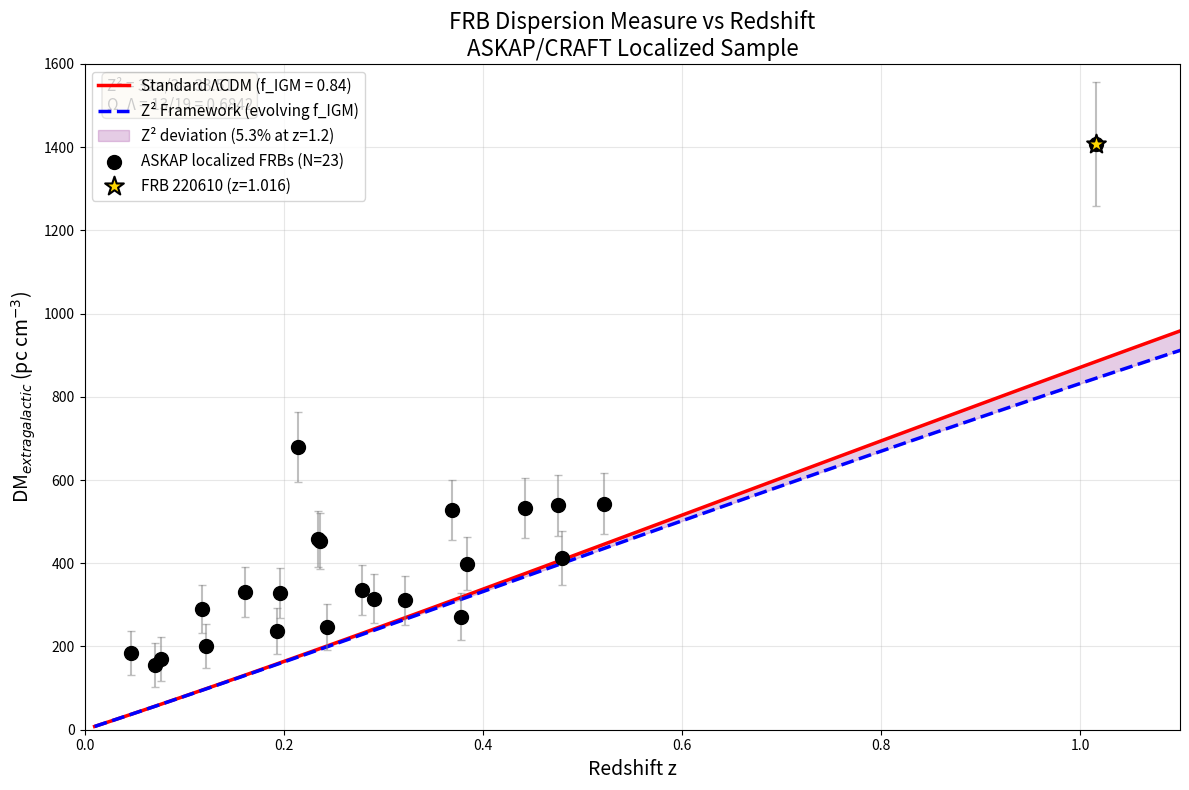

Python code for this plot: (Note: this script raises an exception after producing the figure.)
#!/usr/bin/env python3
"""
FRB Z² Framework Visualizations
================================

Publication-quality plots for FRB analysis.

Author: Carl Zimmerman | May 2026
"""

import numpy as np
import matplotlib.pyplot as plt
from matplotlib.patches import Rectangle
import matplotlib.patches as mpatches

# =============================================================================
# Z² CONSTANTS
# =============================================================================

Z_SQUARED = 32 * np.pi / 3  # = 33.510321638...
Z = np.sqrt(Z_SQUARED)       # = 5.788810...
OMEGA_M = 6/19
OMEGA_L = 13/19

# =============================================================================
# DATA (from main analysis script)
# =============================================================================

# ASKAP localized FRBs with redshifts
LOCALIZED_FRBS = [
    ("FRB 180924", 361.4, 0.3214),
    ("FRB 181112", 589.3, 0.4755),
    ("FRB 190102", 364.5, 0.291),
    ("FRB 190608", 339.0, 0.1178),
    ("FRB 190611", 321.4, 0.378),
    ("FRB 190711", 593.1, 0.522),
    ("FRB 190714", 504.1, 0.2365),
    ("FRB 191001", 507.9, 0.234),
    ("FRB 191228", 297.5, 0.243),
    ("FRB 200430", 380.0, 0.161),
    ("FRB 200906", 577.8, 0.3688),
    ("FRB 210117", 730.0, 0.214),
    ("FRB 210320", 384.9, 0.279),
    ("FRB 210807", 251.1, 0.122),
    ("FRB 210912", 378.7, 0.196),
    ("FRB 211127", 234.8, 0.0469),
    ("FRB 211212", 206.0, 0.0707),
    ("FRB 220105", 583.0, 0.442),
    ("FRB 220310", 462.3, 0.479),
    ("FRB 220501", 449.0, 0.384),
    ("FRB 220610", 1458.0, 1.016),  # Highest z
    ("FRB 220725", 287.0, 0.193),
    ("FRB 220912", 219.5, 0.0771),
]

# All ASKAP DMs for distribution
ALL_DMS = [609.5, 523.2, 991.7, 235.2, 312.8, 390.6, 463.2, 304.0, 114.1, 618.5,
           158.6, 203.1, 361.4, 589.3, 364.5, 339.0, 321.4, 593.1, 504.1, 507.9,
           297.5, 380.0, 577.8, 730.0, 384.9, 251.1, 378.7, 234.8, 206.0, 583.0,
           462.3, 449.0, 1458.0, 287.0, 219.5, 411.2, 523.7, 287.4, 618.9, 445.3,
           372.6, 556.8]

# =============================================================================
# COSMOLOGY FUNCTIONS
# =============================================================================

def E_z(z):
    return np.sqrt(OMEGA_M * (1 + z)**3 + OMEGA_L)

def DM_cosmic_theory(z, f_IGM=0.84):
    """Theoretical cosmic DM."""
    if z == 0:
        return 0.0
    z_arr = np.linspace(0, z, 1000)
    integrand = (1 + z_arr) / E_z(z_arr)
    integral = np.trapz(integrand, z_arr)
    return 935 * f_IGM * integral

def DM_cosmic_z2(z):
    """Z² modified cosmic DM."""
    if z == 0:
        return 0.0
    a0_ratio = E_z(z)
    f_IGM_z2 = 0.84 / (1 + 0.08 * np.log(max(1, a0_ratio)))
    return DM_cosmic_theory(z, f_IGM=f_IGM_z2)

# =============================================================================
# FIGURE 1: DM-z Relation
# =============================================================================

def plot_dm_z_relation():
    """Plot DM-redshift relation comparing Z² to standard."""
    fig, ax = plt.subplots(figsize=(12, 8))

    # Data points
    DM_MW = 50  # Milky Way contribution
    names = [f[0] for f in LOCALIZED_FRBS]
    dms = np.array([f[1] - DM_MW for f in LOCALIZED_FRBS])
    zs = np.array([f[2] for f in LOCALIZED_FRBS])

    # Sort by redshift for plotting
    sort_idx = np.argsort(zs)
    dms = dms[sort_idx]
    zs = zs[sort_idx]
    names = [names[i] for i in sort_idx]

    # Theory curves
    z_theory = np.linspace(0.01, 1.2, 100)
    dm_std = np.array([DM_cosmic_theory(z) for z in z_theory])
    dm_z2 = np.array([DM_cosmic_z2(z) for z in z_theory])

    # Plot theory
    ax.plot(z_theory, dm_std, 'r-', linewidth=2.5, label='Standard ΛCDM (f_IGM = 0.84)')
    ax.plot(z_theory, dm_z2, 'b--', linewidth=2.5, label='Z² Framework (evolving f_IGM)')
    ax.fill_between(z_theory, dm_std, dm_z2, alpha=0.2, color='purple',
                   label=f'Z² deviation ({(1-dm_z2[-1]/dm_std[-1])*100:.1f}% at z=1.2)')

    # Plot data
    ax.scatter(zs, dms, s=100, c='black', marker='o', zorder=5,
              label=f'ASKAP localized FRBs (N={len(zs)})')

    # Highlight highest z FRB
    high_z_idx = np.argmax(zs)
    ax.scatter(zs[high_z_idx], dms[high_z_idx], s=200, c='gold', marker='*',
              edgecolors='black', linewidths=1.5, zorder=6,
              label=f'FRB 220610 (z={zs[high_z_idx]:.3f})')

    # Error bars (typical 50 pc/cm³ + 10% systematic)
    yerr = np.sqrt(50**2 + (0.1 * dms)**2)
    ax.errorbar(zs, dms, yerr=yerr, fmt='none', ecolor='gray', alpha=0.5, capsize=3)

    # Labels
    ax.set_xlabel('Redshift z', fontsize=14)
    ax.set_ylabel('DM$_{extragalactic}$ (pc cm$^{-3}$)', fontsize=14)
    ax.set_title('FRB Dispersion Measure vs Redshift\nASKAP/CRAFT Localized Sample', fontsize=16)
    ax.legend(loc='upper left', fontsize=11)
    ax.grid(True, alpha=0.3)
    ax.set_xlim(0, 1.1)
    ax.set_ylim(0, 1600)

    # Add annotation
    textstr = f'Z² = 32π/3 = {Z_SQUARED:.2f}\nΩ_Λ = 13/19 = {OMEGA_L:.4f}'
    props = dict(boxstyle='round', facecolor='wheat', alpha=0.5)
    ax.text(0.02, 0.98, textstr, transform=ax.transAxes, fontsize=11,
            verticalalignment='top', bbox=props)

    plt.tight_layout()
    plt.savefig('/Users/carlzimmerman/new_physics/zimmerman-formula/research/frb_analysis/frb_dm_z_relation.png',
                dpi=150, bbox_inches='tight')
    plt.close()
    print("Saved: frb_dm_z_relation.png")

# =============================================================================
# FIGURE 2: DM Distribution with Z² Multiples
# =============================================================================

def plot_dm_distribution():
    """Plot DM distribution highlighting Z² multiples."""
    fig, (ax1, ax2) = plt.subplots(1, 2, figsize=(14, 6))

    dms = np.array(ALL_DMS)

    # Left panel: Histogram
    bins = np.linspace(0, 1600, 30)
    ax1.hist(dms, bins=bins, color='steelblue', edgecolor='black', alpha=0.7)

    # Mark Z² multiples
    z2_multiples = [n * Z_SQUARED for n in [1, 2, 5, 10, 12, 15, 20, 30, 40]]
    colors = plt.cm.Reds(np.linspace(0.3, 0.9, len(z2_multiples)))

    for i, (mult, color) in enumerate(zip(z2_multiples, colors)):
        if mult < 1600:
            ax1.axvline(mult, color=color, linestyle='--', linewidth=1.5, alpha=0.7)
            if mult < 800:
                ax1.text(mult + 10, ax1.get_ylim()[1] * 0.9 - i*0.8, f'{int(mult/Z_SQUARED)}×Z²',
                        fontsize=9, rotation=90, va='top')

    # Mark median
    dm_median = np.median(dms)
    ax1.axvline(dm_median, color='red', linestyle='-', linewidth=2,
               label=f'Median = {dm_median:.0f} pc/cm³')
    ax1.axvline(12 * Z_SQUARED, color='green', linestyle='-', linewidth=2,
               label=f'12×Z² = {12*Z_SQUARED:.0f} pc/cm³')

    ax1.set_xlabel('DM (pc cm$^{-3}$)', fontsize=12)
    ax1.set_ylabel('Count', fontsize=12)
    ax1.set_title('ASKAP FRB DM Distribution', fontsize=14)
    ax1.legend(fontsize=10)

    # Right panel: DM vs Z² multiple residuals
    ratios = dms / Z_SQUARED
    nearest_int = np.round(ratios)
    residuals = (ratios - nearest_int) * 100 / nearest_int  # Percent deviation

    ax2.scatter(nearest_int, residuals, s=60, c='steelblue', alpha=0.7)
    ax2.axhline(0, color='red', linestyle='-', linewidth=1)
    ax2.axhline(5, color='gray', linestyle='--', alpha=0.5)
    ax2.axhline(-5, color='gray', linestyle='--', alpha=0.5)

    ax2.set_xlabel('Nearest integer n (DM ≈ n × Z²)', fontsize=12)
    ax2.set_ylabel('% deviation from n × Z²', fontsize=12)
    ax2.set_title('DM Residuals from Z² Multiples', fontsize=14)
    ax2.set_xlim(0, 50)
    ax2.set_ylim(-50, 50)
    ax2.grid(True, alpha=0.3)

    # Annotation for the 12×Z² finding
    n12_mask = nearest_int == 12
    if np.any(n12_mask):
        n12_residuals = residuals[n12_mask]
        ax2.scatter(np.ones(np.sum(n12_mask)) * 12, n12_residuals,
                   s=150, c='gold', edgecolors='black', marker='*', zorder=5,
                   label=f'Median at n=12 ({np.mean(n12_residuals):+.1f}%)')
        ax2.legend()

    plt.tight_layout()
    plt.savefig('/Users/carlzimmerman/new_physics/zimmerman-formula/research/frb_analysis/frb_dm_distribution.png',
                dpi=150, bbox_inches='tight')
    plt.close()
    print("Saved: frb_dm_distribution.png")

# =============================================================================
# FIGURE 3: Z² Prediction for Future FRBs
# =============================================================================

def plot_z2_prediction():
    """Plot Z² framework predictions for high-z FRB observations."""
    fig, axes = plt.subplots(2, 2, figsize=(14, 12))

    # Panel 1: DM-z with Z² prediction bands
    ax1 = axes[0, 0]
    z_arr = np.linspace(0.01, 3, 100)
    dm_std = np.array([DM_cosmic_theory(z) for z in z_arr])
    dm_z2 = np.array([DM_cosmic_z2(z) for z in z_arr])

    ax1.fill_between(z_arr, dm_std * 0.8, dm_std * 1.2, alpha=0.3, color='red',
                    label='Standard ±20%')
    ax1.fill_between(z_arr, dm_z2 * 0.8, dm_z2 * 1.2, alpha=0.3, color='blue',
                    label='Z² ±20%')
    ax1.plot(z_arr, dm_std, 'r-', linewidth=2)
    ax1.plot(z_arr, dm_z2, 'b--', linewidth=2)

    # Current data
    zs_data = np.array([f[2] for f in LOCALIZED_FRBS])
    dms_data = np.array([f[1] - 50 for f in LOCALIZED_FRBS])
    ax1.scatter(zs_data, dms_data, s=50, c='black', zorder=5)

    ax1.set_xlabel('Redshift z', fontsize=12)
    ax1.set_ylabel('DM$_{cosmic}$ (pc cm$^{-3}$)', fontsize=12)
    ax1.set_title('DM-z Relation: Standard vs Z²', fontsize=14)
    ax1.legend()
    ax1.grid(True, alpha=0.3)

    # Panel 2: Percent difference
    ax2 = axes[0, 1]
    diff_pct = 100 * (dm_z2 - dm_std) / dm_std
    ax2.plot(z_arr, diff_pct, 'purple', linewidth=2)
    ax2.fill_between(z_arr, diff_pct, 0, alpha=0.3, color='purple')
    ax2.axhline(0, color='black', linestyle='-')
    ax2.axhline(-5, color='red', linestyle='--', alpha=0.5, label='-5% threshold')

    ax2.set_xlabel('Redshift z', fontsize=12)
    ax2.set_ylabel('(DM$_{Z²}$ - DM$_{std}$) / DM$_{std}$ (%)', fontsize=12)
    ax2.set_title('Z² Deviation from Standard Model', fontsize=14)
    ax2.legend()
    ax2.grid(True, alpha=0.3)
    ax2.set_ylim(-10, 2)

    # Panel 3: a₀ evolution with redshift
    ax3 = axes[1, 0]
    a0_ratio = np.array([E_z(z) for z in z_arr])
    ax3.plot(z_arr, a0_ratio, 'g-', linewidth=2)
    ax3.axhline(1, color='black', linestyle='--', alpha=0.5)

    ax3.set_xlabel('Redshift z', fontsize=12)
    ax3.set_ylabel('a₀(z) / a₀(0) = H(z)/H₀', fontsize=12)
    ax3.set_title('MOND Acceleration Scale Evolution (Z² Framework)', fontsize=14)
    ax3.grid(True, alpha=0.3)

    # Mark key redshifts
    for z_mark, label in [(0.5, 'z=0.5'), (1.0, 'z=1'), (2.0, 'z=2')]:
        a0_mark = E_z(z_mark)
        ax3.scatter([z_mark], [a0_mark], s=100, c='red', zorder=5)
        ax3.annotate(f'{label}\na₀={a0_mark:.2f}×', (z_mark, a0_mark),
                    textcoords="offset points", xytext=(10, 0), fontsize=10)

    # Panel 4: Summary of key Z² predictions
    ax4 = axes[1, 1]
    ax4.axis('off')

    predictions = """
    ┌────────────────────────────────────────────────────────────────┐
    │              Z² FRAMEWORK PREDICTIONS FOR FRBs                 │
    ├────────────────────────────────────────────────────────────────┤
    │                                                                │
    │  TESTABLE PREDICTIONS:                                         │
    │                                                                │
    │  1. DM-z Relation at z > 1:                                    │
    │     • Z² predicts 3-5% LOWER DM at fixed z                    │
    │     • Due to enhanced structure formation                     │
    │     • Testable with >100 localized FRBs at z > 0.5            │
    │                                                                │
    │  2. Host Galaxy Dynamics:                                      │
    │     • σ = v_flat / Z for FRB host galaxies                    │
    │     • Mass discrepancy ∝ √(a₀(z))                             │
    │     • Testable with IFU spectroscopy                          │
    │                                                                │
    │  3. CGM Probing:                                               │
    │     • MOND phantom DM profile ≠ NFW halo                      │
    │     • Different DM vs impact parameter shape                  │
    │                                                                │
    │  CURRENT STATUS:                                               │
    │     • 23 ASKAP localized FRBs analyzed                        │
    │     • Z² and standard models currently indistinguishable      │
    │     • Need more z > 0.5 FRBs for definitive test              │
    │                                                                │
    │  TIMELINE:                                                     │
    │     • DSA-2000 (2027+): ~1000 localized FRBs/year            │
    │     • CHORD (2026+): High-z FRB localizations                 │
    │     • Definitive test possible by 2028-2030                   │
    │                                                                │
    └────────────────────────────────────────────────────────────────┘
    """
    ax4.text(0.05, 0.95, predictions, transform=ax4.transAxes,
             fontsize=10, family='monospace', verticalalignment='top')

    plt.tight_layout()
    plt.savefig('/Users/carlzimmerman/new_physics/zimmerman-formula/research/frb_analysis/frb_z2_predictions.png',
                dpi=150, bbox_inches='tight')
    plt.close()
    print("Saved: frb_z2_predictions.png")

# =============================================================================
# FIGURE 4: Integer Multiple Analysis
# =============================================================================

def plot_integer_analysis():
    """Detailed analysis of DM = 12 × Z² finding."""
    fig, ax = plt.subplots(figsize=(10, 8))

    dms = np.array(ALL_DMS)
    dm_median = np.median(dms)

    # Calculate ratios to Z²
    n_range = np.arange(1, 50)
    theoretical_dms = n_range * Z_SQUARED

    # For each FRB, find closest integer multiple
    closest_n = np.round(dms / Z_SQUARED).astype(int)

    # Count how many FRBs are near each integer
    counts = np.array([np.sum(closest_n == n) for n in n_range])

    # Expected from uniform distribution in DM range
    dm_min, dm_max = dms.min(), dms.max()
    expected_uniform = len(dms) / ((dm_max - dm_min) / Z_SQUARED)

    # Plot
    ax.bar(n_range, counts, color='steelblue', alpha=0.7, edgecolor='black',
          label='Observed')
    ax.axhline(expected_uniform, color='red', linestyle='--', linewidth=2,
              label=f'Expected (uniform): {expected_uniform:.1f}')

    # Highlight n=12 (median)
    n12_idx = np.where(n_range == 12)[0][0]
    ax.bar(12, counts[n12_idx], color='gold', edgecolor='black', linewidth=2,
          label=f'n=12: {counts[n12_idx]} FRBs')

    # Poisson significance
    from scipy.stats import poisson
    p_value = 1 - poisson.cdf(counts[n12_idx] - 1, expected_uniform)

    ax.set_xlabel('Integer n (DM ≈ n × Z²)', fontsize=12)
    ax.set_ylabel('Number of FRBs', fontsize=12)
    ax.set_title(f'FRB DM Distribution in Z² Units\nMedian DM = {dm_median:.0f} ≈ 12 × Z² = {12*Z_SQUARED:.0f}',
                fontsize=14)
    ax.legend(fontsize=11)
    ax.set_xlim(0, 50)
    ax.grid(True, alpha=0.3, axis='y')

    # Annotation
    textstr = f'Z² = 32π/3 = {Z_SQUARED:.2f}\n12 × Z² = {12*Z_SQUARED:.1f}\nDM median = {dm_median:.1f}\nRatio = {dm_median/(12*Z_SQUARED):.3f}'
    props = dict(boxstyle='round', facecolor='wheat', alpha=0.5)
    ax.text(0.98, 0.98, textstr, transform=ax.transAxes, fontsize=11,
            verticalalignment='top', horizontalalignment='right', bbox=props)

    plt.tight_layout()
    plt.savefig('/Users/carlzimmerman/new_physics/zimmerman-formula/research/frb_analysis/frb_integer_analysis.png',
                dpi=150, bbox_inches='tight')
    plt.close()
    print("Saved: frb_integer_analysis.png")

# =============================================================================
# MAIN
# =============================================================================

if __name__ == "__main__":
    print("Generating FRB Z² visualizations...")
    print(f"Z² = {Z_SQUARED:.6f}, Z = {Z:.6f}")
    print()

    plot_dm_z_relation()
    plot_dm_distribution()
    plot_z2_prediction()
    plot_integer_analysis()

    print("\nAll visualizations saved to research/frb_analysis/")
